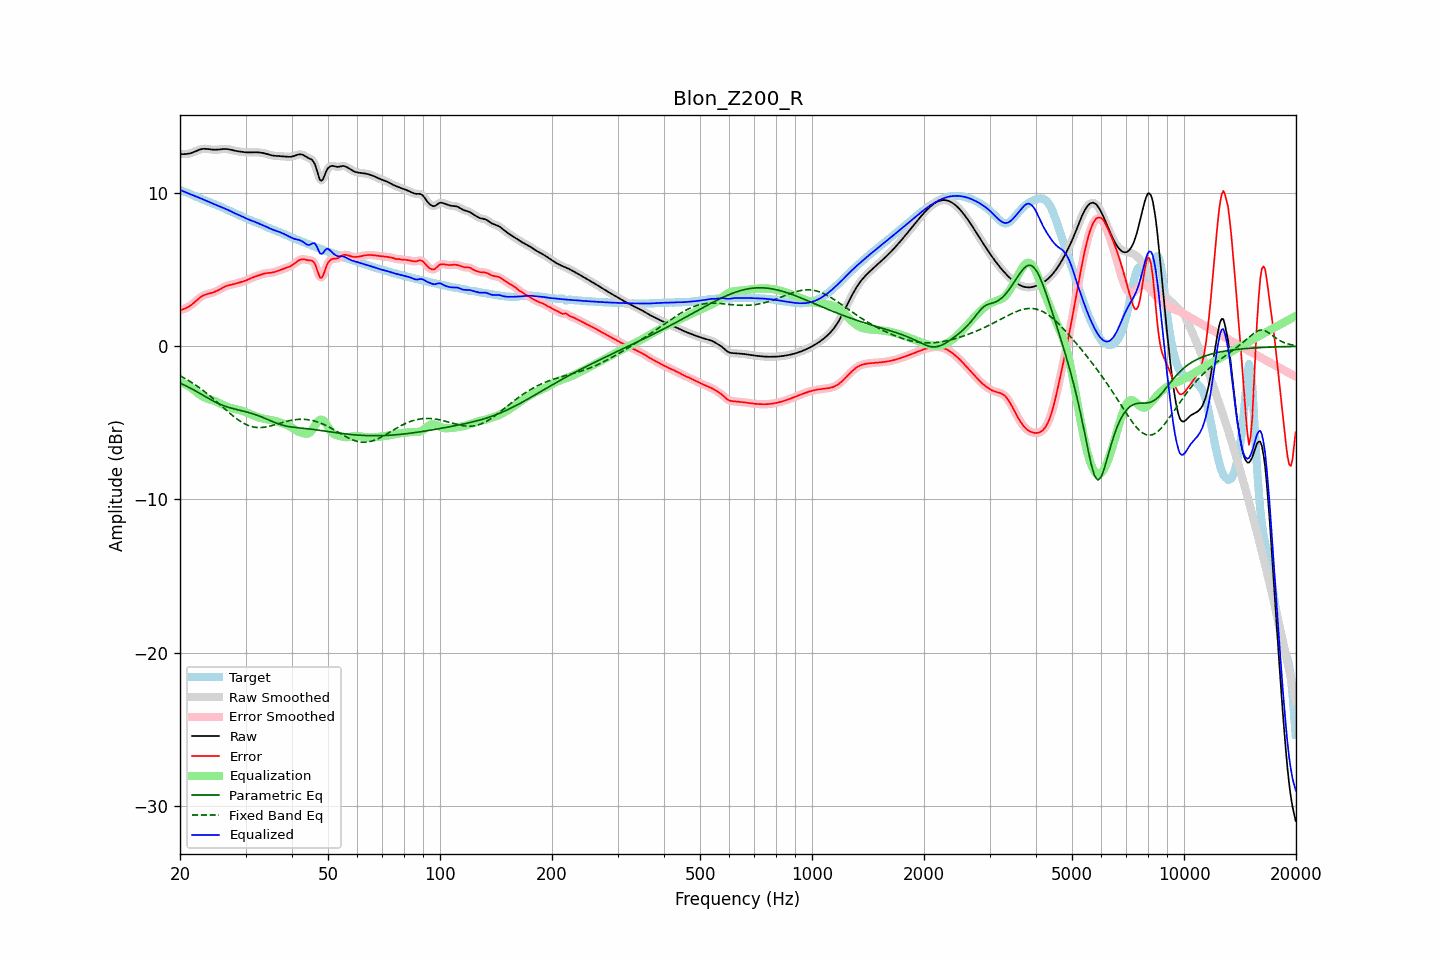

Data behind this chart, as committed beside it:
frequency, raw, error, smoothed, error_smoothed, equalization, parametric_eq, fixed_band_eq, equalized_raw, equalized_smoothed, target
20.00, 12.55, 2.35, 12.55, 2.35, -2.34, -2.39, -1.92, 10.21, 10.22, 10.20
20.20, 12.55, 2.38, 12.55, 2.38, -2.38, -2.44, -1.98, 10.17, 10.17, 10.16
20.40, 12.55, 2.42, 12.55, 2.42, -2.42, -2.49, -2.03, 10.13, 10.13, 10.13
20.61, 12.55, 2.46, 12.55, 2.46, -2.47, -2.54, -2.09, 10.08, 10.08, 10.09
20.81, 12.56, 2.51, 12.56, 2.51, -2.52, -2.60, -2.15, 10.04, 10.04, 10.05
21.02, 12.57, 2.56, 12.57, 2.56, -2.58, -2.65, -2.21, 9.99, 9.99, 10.01
21.23, 12.59, 2.62, 12.59, 2.63, -2.64, -2.70, -2.28, 9.95, 9.95, 9.97
21.44, 12.62, 2.70, 12.62, 2.70, -2.71, -2.76, -2.34, 9.91, 9.91, 9.92
21.66, 12.66, 2.78, 12.66, 2.78, -2.79, -2.82, -2.41, 9.87, 9.87, 9.88
21.87, 12.70, 2.87, 12.70, 2.87, -2.88, -2.87, -2.48, 9.82, 9.82, 9.83
22.09, 12.75, 2.97, 12.75, 2.97, -2.97, -2.93, -2.55, 9.78, 9.78, 9.78
22.31, 12.80, 3.06, 12.79, 3.06, -3.05, -2.99, -2.62, 9.74, 9.74, 9.73
22.54, 12.84, 3.15, 12.84, 3.15, -3.14, -3.05, -2.70, 9.70, 9.70, 9.69
22.76, 12.87, 3.23, 12.87, 3.23, -3.21, -3.11, -2.77, 9.66, 9.66, 9.64
22.99, 12.89, 3.29, 12.89, 3.29, -3.27, -3.17, -2.85, 9.62, 9.61, 9.60
23.22, 12.90, 3.34, 12.90, 3.34, -3.33, -3.24, -2.93, 9.57, 9.57, 9.56
23.45, 12.90, 3.38, 12.90, 3.38, -3.37, -3.30, -3.01, 9.52, 9.52, 9.51
23.69, 12.89, 3.41, 12.89, 3.41, -3.41, -3.36, -3.10, 9.47, 9.47, 9.47
23.92, 12.87, 3.44, 12.87, 3.44, -3.44, -3.42, -3.18, 9.43, 9.43, 9.43
24.16, 12.86, 3.47, 12.86, 3.47, -3.48, -3.48, -3.27, 9.38, 9.38, 9.39
24.40, 12.85, 3.50, 12.85, 3.50, -3.51, -3.53, -3.36, 9.34, 9.34, 9.35
24.65, 12.84, 3.53, 12.84, 3.53, -3.54, -3.59, -3.45, 9.29, 9.29, 9.30
24.89, 12.84, 3.58, 12.84, 3.58, -3.59, -3.64, -3.54, 9.25, 9.25, 9.26
25.14, 12.84, 3.62, 12.84, 3.62, -3.63, -3.69, -3.63, 9.21, 9.21, 9.22
25.39, 12.85, 3.68, 12.85, 3.68, -3.68, -3.74, -3.72, 9.17, 9.17, 9.17
25.65, 12.86, 3.73, 12.86, 3.73, -3.74, -3.79, -3.82, 9.12, 9.12, 9.13
25.91, 12.87, 3.79, 12.87, 3.79, -3.79, -3.83, -3.91, 9.08, 9.08, 9.08
26.16, 12.88, 3.85, 12.88, 3.85, -3.84, -3.87, -4.00, 9.04, 9.04, 9.03
26.43, 12.89, 3.90, 12.89, 3.90, -3.89, -3.91, -4.10, 9.00, 9.00, 8.99
26.69, 12.88, 3.94, 12.88, 3.94, -3.93, -3.95, -4.19, 8.95, 8.95, 8.94
26.96, 12.87, 3.98, 12.87, 3.98, -3.97, -3.98, -4.28, 8.90, 8.90, 8.89
27.23, 12.85, 4.01, 12.85, 4.01, -4.00, -4.01, -4.37, 8.85, 8.85, 8.84
27.50, 12.82, 4.03, 12.83, 4.03, -4.03, -4.04, -4.46, 8.79, 8.79, 8.80
27.77, 12.80, 4.05, 12.80, 4.05, -4.06, -4.07, -4.54, 8.74, 8.74, 8.75
28.05, 12.77, 4.07, 12.78, 4.08, -4.08, -4.10, -4.63, 8.69, 8.69, 8.70
28.33, 12.75, 4.10, 12.75, 4.10, -4.11, -4.12, -4.71, 8.65, 8.65, 8.65
28.62, 12.74, 4.13, 12.74, 4.13, -4.13, -4.15, -4.79, 8.60, 8.60, 8.60
28.90, 12.72, 4.17, 12.72, 4.17, -4.16, -4.17, -4.86, 8.56, 8.56, 8.55
29.19, 12.71, 4.20, 12.71, 4.20, -4.19, -4.20, -4.93, 8.51, 8.51, 8.51
29.48, 12.69, 4.23, 12.69, 4.23, -4.23, -4.22, -4.99, 8.46, 8.46, 8.46
29.78, 12.68, 4.26, 12.68, 4.26, -4.27, -4.25, -5.05, 8.41, 8.41, 8.41
30.08, 12.67, 4.30, 12.67, 4.30, -4.31, -4.27, -5.10, 8.36, 8.36, 8.37
30.38, 12.66, 4.34, 12.66, 4.34, -4.35, -4.30, -5.15, 8.31, 8.31, 8.32
30.68, 12.66, 4.39, 12.66, 4.39, -4.39, -4.33, -5.19, 8.27, 8.27, 8.27
30.99, 12.66, 4.44, 12.66, 4.44, -4.44, -4.36, -5.22, 8.23, 8.23, 8.22
31.30, 12.67, 4.49, 12.67, 4.49, -4.48, -4.39, -5.25, 8.19, 8.19, 8.18
31.61, 12.67, 4.53, 12.67, 4.53, -4.52, -4.43, -5.27, 8.15, 8.15, 8.14
31.93, 12.67, 4.56, 12.67, 4.56, -4.56, -4.46, -5.29, 8.11, 8.11, 8.11
32.24, 12.67, 4.60, 12.67, 4.60, -4.60, -4.50, -5.30, 8.07, 8.07, 8.07
32.57, 12.66, 4.63, 12.66, 4.63, -4.64, -4.54, -5.30, 8.02, 8.02, 8.03
32.89, 12.65, 4.66, 12.65, 4.67, -4.67, -4.58, -5.31, 7.98, 7.98, 7.99
33.22, 12.64, 4.70, 12.64, 4.70, -4.70, -4.62, -5.30, 7.93, 7.93, 7.93
33.55, 12.62, 4.74, 12.62, 4.74, -4.73, -4.67, -5.29, 7.89, 7.89, 7.88
33.89, 12.59, 4.77, 12.59, 4.76, -4.75, -4.71, -5.27, 7.84, 7.84, 7.83
34.23, 12.56, 4.78, 12.56, 4.78, -4.77, -4.75, -5.26, 7.79, 7.79, 7.78
34.57, 12.53, 4.79, 12.53, 4.79, -4.79, -4.80, -5.23, 7.74, 7.74, 7.74
34.92, 12.50, 4.80, 12.50, 4.80, -4.80, -4.85, -5.21, 7.69, 7.69, 7.70
35.27, 12.47, 4.81, 12.47, 4.81, -4.82, -4.89, -5.18, 7.65, 7.65, 7.66
35.62, 12.45, 4.83, 12.45, 4.83, -4.84, -4.93, -5.15, 7.61, 7.61, 7.62
35.97, 12.44, 4.86, 12.44, 4.86, -4.87, -4.98, -5.12, 7.57, 7.57, 7.58
... 635 more rows
